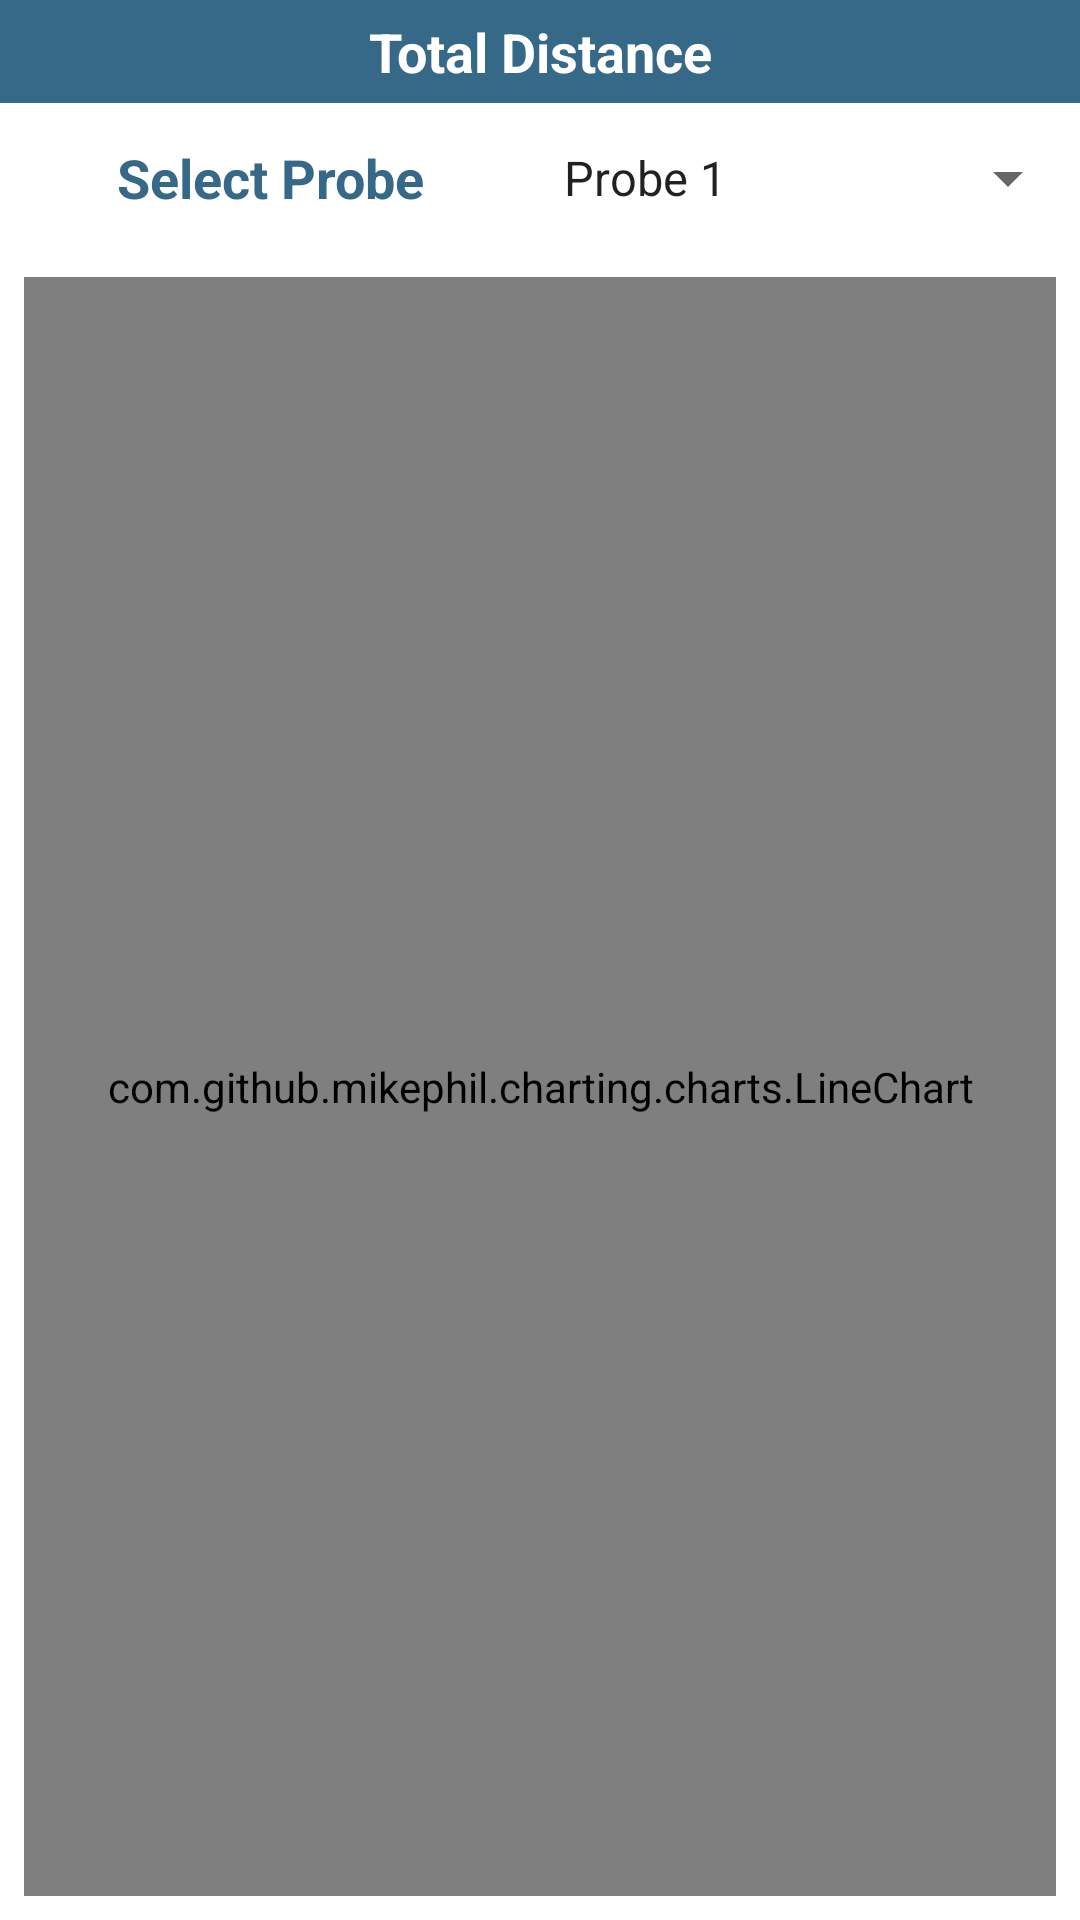

Here is an Android app screen rendered from its layout file. Give the layout XML and the strings, colors and styles it references.
<!-- AndroidManifest.xml: application theme Theme.Mining -->
<!-- res/layout/activity_distance_graph.xml -->
<?xml version="1.0" encoding="utf-8"?>
<LinearLayout xmlns:android="http://schemas.android.com/apk/res/android"
    xmlns:app="http://schemas.android.com/apk/res-auto"
    android:layout_width="fill_parent"
    android:layout_height="fill_parent"
    android:orientation="vertical">


    <LinearLayout
        android:id="@+id/ll1"
        android:layout_width="match_parent"
        android:layout_height="wrap_content"
        android:background="@drawable/customborder_dialog"
        android:orientation="vertical" >

        <TextView
            android:layout_width="match_parent"
            android:layout_height="wrap_content"
            android:gravity="center|center_horizontal|center_vertical"
            android:textStyle="bold"
            android:textSize="18sp"
            android:padding="5dp"
            android:textColor="@color/white"
            android:background="@color/darkblue"
            android:text="Total Distance"/>

        <LinearLayout
            android:layout_width="match_parent"
            android:layout_height="wrap_content"
            android:background="@drawable/customborder_dialog"
            android:orientation="horizontal">

            <TextView
                android:layout_width="0dp"
                android:layout_height="fill_parent"
                android:gravity="center|center_horizontal|center_vertical"
                android:textStyle="bold"
                android:textColor="@color/darkblue"
                android:textSize="18sp"
                android:layout_weight="1"
                android:background="@drawable/customborder_dialog"
                android:text="Select Probe"/>

            <Spinner
                android:id="@+id/channel"
                android:layout_width="0dp"
                android:layout_gravity="center|center_vertical|clip_horizontal"
                android:layout_height="50dp"
                android:entries="@array/spinner_channel"
                android:textColor="@color/darkblue"
                android:gravity="center_vertical|center|center_horizontal"
                android:layout_weight="1"/>
        </LinearLayout>



    </LinearLayout>



    <LinearLayout
        android:id="@+id/ll2"
        android:layout_width="match_parent"
        android:layout_height="match_parent"
        android:orientation="vertical"
        android:layout_weight="1" >



        <com.github.mikephil.charting.charts.LineChart
            android:id="@+id/combinedChart"
            android:layout_width="match_parent"
            android:layout_height="match_parent"
            android:layout_gravity="center"
            android:layout_margin="8dp"
            android:background="#FFFFFF"
            android:orientation="horizontal"
            android:padding="16dp"
            android:scrollbars="horizontal"
            android:layout_marginTop="88dp"
            android:layout_marginEnd="1dp"
            android:layout_marginRight="1dp">

        </com.github.mikephil.charting.charts.LineChart>

    </LinearLayout>




</LinearLayout>
<!-- resources referenced by this layout -->
<resources>
  <array name="spinner_channel">
          <item>Probe 1</item>
          <item>Probe 2</item>
          <item>Probe 3</item>
          <item>Probe 4</item>
          <item>Probe 5</item>
          <item>Probe 6</item>
          <item>Probe 7</item>
          <item>Probe 8</item>
      </array>
  <color name="darkblue">#366988</color>  2D6091
  <color name="white">#FFFFFFFF</color>
  <style name="Theme.Mining" parent="Theme.MaterialComponents.DayNight.DarkActionBar">
          
          <item name="colorPrimary">@color/purple_500</item>
          <item name="colorPrimaryVariant">@color/purple_700</item>
          <item name="colorOnPrimary">@color/white</item>
          
          <item name="colorSecondary">@color/teal_200</item>
          <item name="colorSecondaryVariant">@color/teal_700</item>
          <item name="colorOnSecondary">@color/black</item>
          
          <item name="android:statusBarColor">?attr/colorPrimaryVariant</item>
          
      </style>
  <color name="purple_500">#FF6200EE</color>
  <color name="purple_700">#FF3700B3</color>
  <color name="teal_200">#FF03DAC5</color>
  <color name="teal_700">#FF018786</color>
  <color name="black">#FF000000</color>
</resources>
